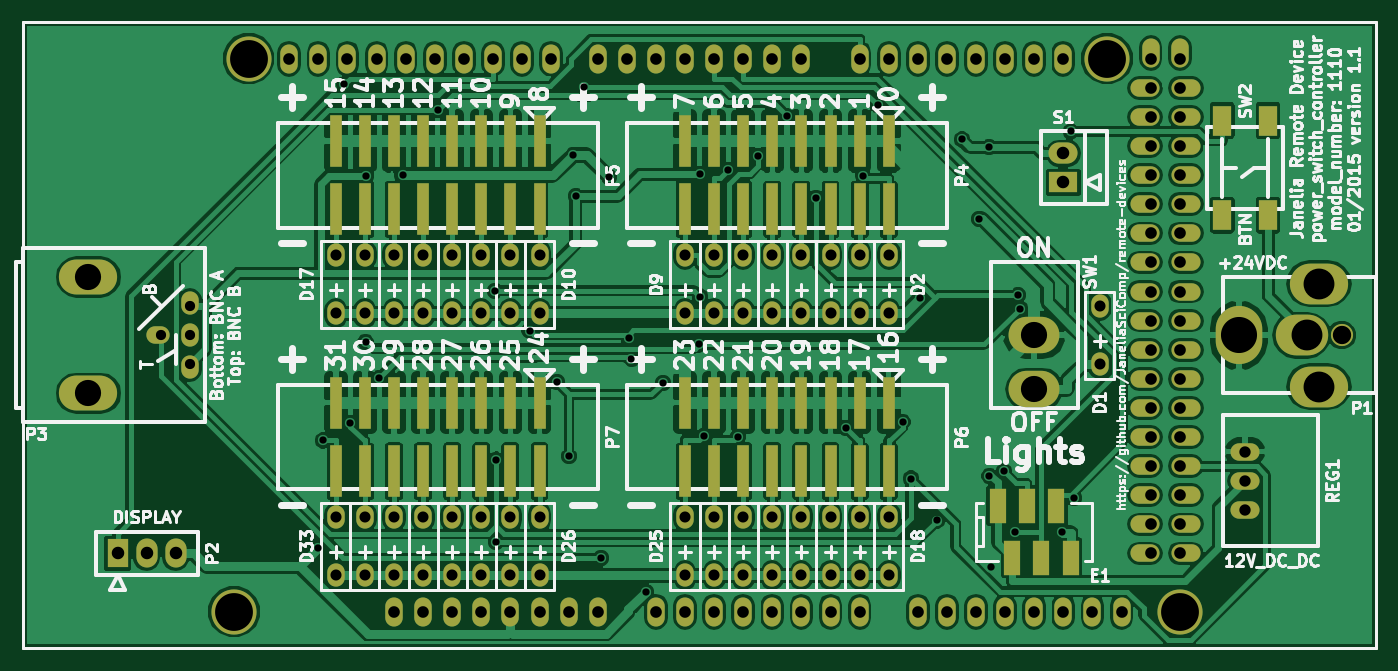
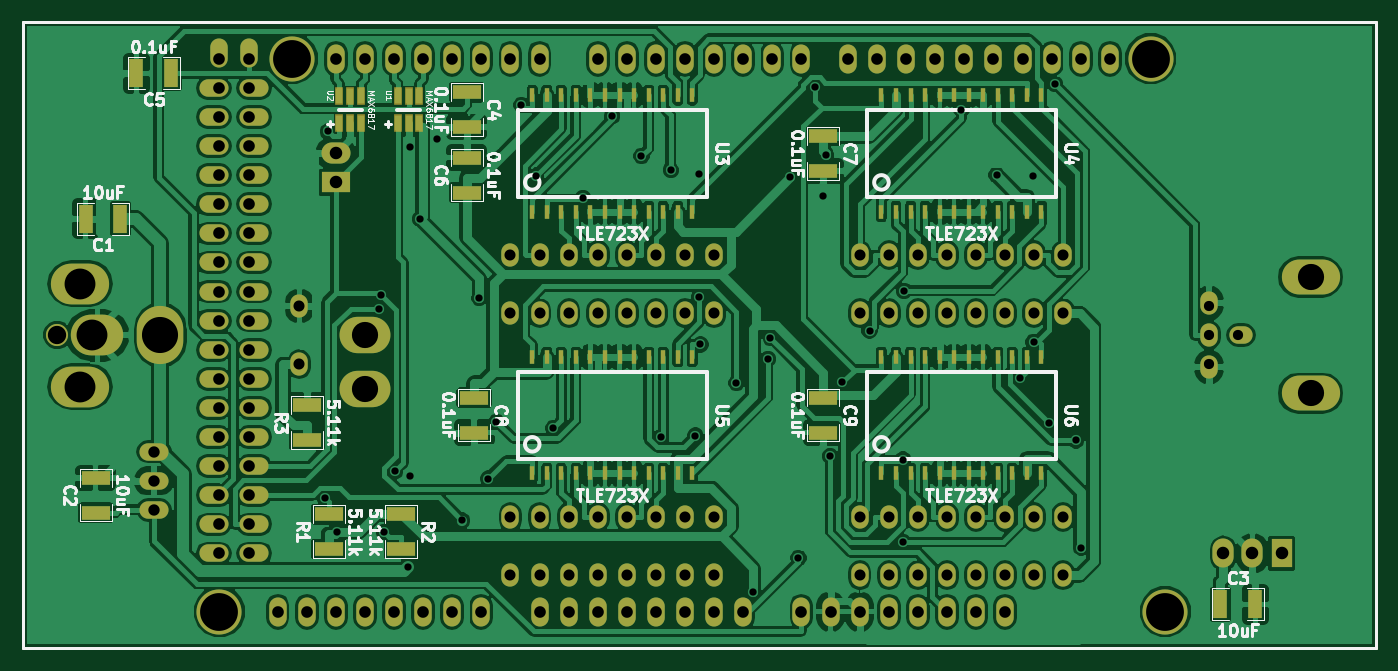
Circuit board: 7 layer files. Board 118.1 x 54.6 mm.
- bottom_copper: power_switch_controller-B_Cu.gbl (309933 bytes)
- bottom_mask: power_switch_controller-B_Mask.gbs (9084 bytes)
- bottom_silk: power_switch_controller-B_SilkS.gbo (48903 bytes)
- top_copper: power_switch_controller-F_Cu.gtl (263108 bytes)
- top_mask: power_switch_controller-F_Mask.gts (7547 bytes)
- top_silk: power_switch_controller-F_SilkS.gto (105837 bytes)
- drill: power_switch_controller.drl (3184 bytes)

=== bottom_copper: power_switch_controller-B_Cu.gbl (309933 bytes, source omitted) ===
=== bottom_mask: power_switch_controller-B_Mask.gbs (9084 bytes, source omitted) ===
=== bottom_silk: power_switch_controller-B_SilkS.gbo (48903 bytes, source omitted) ===
=== top_copper: power_switch_controller-F_Cu.gtl (263108 bytes, source omitted) ===
=== top_mask: power_switch_controller-F_Mask.gts (7547 bytes, source omitted) ===
=== top_silk: power_switch_controller-F_SilkS.gto (105837 bytes, source omitted) ===
=== drill: power_switch_controller.drl ===
M48
;DRILL file {kicad 0.201501192016+5381~20~ubuntu14.04.1-product} date Wed 21 Jan 2015 01:23:24 PM EST
;FORMAT={-:-/ absolute / inch / decimal}
FMAT,2
INCH,TZ
T1C0.025
T2C0.035
T3C0.038
T4C0.039
T5C0.040
T6C0.043
T7C0.063
T8C0.090
T9C0.106
T10C0.124
T11C0.130
%
G90
G05
M72
T1
X4.6892Y-4.7799
X4.7065Y-4.4115
X4.7791Y-3.1877
X4.8Y-4.3527
X4.8523Y-4.074
X4.8535Y-3.5019
X4.8985Y-4.1979
X4.9794Y-3.5
X5.1Y-3.2755
X5.2967Y-3.8974
X5.3007Y-4.4777
X5.301Y-4.7605
X5.4159Y-4.0345
X5.5096Y-4.2114
X5.5515Y-4.466
X5.566Y-3.43
X5.575Y-3.5725
X5.6023Y-3.1975
X5.6605Y-4.816
X5.6886Y-3.5072
X5.7563Y-4.0593
X5.7656Y-4.1325
X5.8154Y-4.9326
X5.8734Y-4.2139
X5.9968Y-4.0817
X6.0017Y-3.9176
X6.0017Y-3.4975
X6.0144Y-4.3951
X6.0991Y-3.4818
X6.1314Y-4.4
X6.2Y-3.4335
X6.3Y-3.298
X6.4Y-3.5777
X6.5023Y-4.3686
X6.561Y-3.5015
X6.612Y-3.2592
X6.6979Y-4.3477
X6.7257Y-4.543
X6.757Y-3.9222
X6.8155Y-4.6868
X6.9016Y-3.377
X6.9609Y-3.651
X6.9955Y-3.404
X6.996Y-4.5332
X7.0031Y-4.8461
X7.0462Y-4.5184
X7.0841Y-4.7269
X7.0945Y-3.9122
X7.1009Y-3.9585
X7.2447Y-4.725
X7.2762Y-3.35
X7.2873Y-4.6097
T2
X4.15Y-4.05
X4.25Y-3.95
X4.25Y-4.05
X4.25Y-4.15
T3
X4.75Y-3.775
X4.75Y-3.975
X4.75Y-4.675
X4.75Y-4.875
X4.85Y-3.775
X4.85Y-3.975
X4.85Y-4.675
X4.85Y-4.875
X4.95Y-3.775
X4.95Y-3.975
X4.95Y-4.675
X4.95Y-4.875
X5.05Y-3.775
X5.05Y-3.975
X5.05Y-4.675
X5.05Y-4.875
X5.15Y-3.775
X5.15Y-3.975
X5.15Y-4.675
X5.15Y-4.875
X5.25Y-3.775
X5.25Y-3.975
X5.25Y-4.675
X5.25Y-4.875
X5.35Y-3.775
X5.35Y-3.975
X5.35Y-4.675
X5.35Y-4.875
X5.45Y-3.775
X5.45Y-3.975
X5.45Y-4.675
X5.45Y-4.875
X5.95Y-3.775
X5.95Y-3.975
X5.95Y-4.675
X5.95Y-4.875
X6.05Y-3.775
X6.05Y-3.975
X6.05Y-4.675
X6.05Y-4.875
X6.15Y-3.775
X6.15Y-3.975
X6.15Y-4.675
X6.15Y-4.875
X6.25Y-3.775
X6.25Y-3.975
X6.25Y-4.675
X6.25Y-4.875
X6.35Y-3.775
X6.35Y-3.975
X6.35Y-4.675
X6.35Y-4.875
X6.45Y-3.775
X6.45Y-3.975
X6.45Y-4.675
X6.45Y-4.875
X6.55Y-3.775
X6.55Y-3.975
X6.55Y-4.675
X6.55Y-4.875
X6.65Y-3.775
X6.65Y-3.975
X6.65Y-4.675
X6.65Y-4.875
X7.375Y-3.95
X7.375Y-4.15
T4
X7.875Y-4.45
X7.875Y-4.55
X7.875Y-4.65
T5
X4.59Y-3.1
X4.69Y-3.1
X4.79Y-3.1
X4.89Y-3.1
X4.95Y-5.
X4.99Y-3.1
X5.05Y-5.
X5.09Y-3.1
X5.15Y-5.
X5.19Y-3.1
X5.25Y-5.
X5.29Y-3.1
X5.35Y-5.
X5.39Y-3.1
X5.45Y-5.
X5.49Y-3.1
X5.55Y-5.
X5.65Y-3.1
X5.65Y-5.
X5.75Y-3.1
X5.85Y-3.1
X5.85Y-5.
X5.95Y-3.1
X5.95Y-5.
X6.05Y-3.1
X6.05Y-5.
X6.15Y-3.1
X6.15Y-5.
X6.25Y-3.1
X6.25Y-5.
X6.35Y-3.1
X6.35Y-5.
X6.45Y-5.
X6.55Y-3.1
X6.55Y-5.
X6.65Y-3.1
X6.75Y-3.1
X6.75Y-5.
X6.85Y-3.1
X6.85Y-5.
X6.95Y-3.1
X6.95Y-5.
X7.05Y-3.1
X7.05Y-5.
X7.15Y-3.1
X7.15Y-5.
X7.25Y-3.1
X7.25Y-5.
X7.35Y-5.
X7.45Y-5.
X7.55Y-3.1
X7.55Y-3.2
X7.55Y-3.3
X7.55Y-3.4
X7.55Y-3.5
X7.55Y-3.6
X7.55Y-3.7
X7.55Y-3.8
X7.55Y-3.9
X7.55Y-4.
X7.55Y-4.1
X7.55Y-4.2
X7.55Y-4.3
X7.55Y-4.4
X7.55Y-4.5
X7.55Y-4.6
X7.55Y-4.7
X7.55Y-4.8
X7.65Y-3.1
X7.65Y-3.2
X7.65Y-3.3
X7.65Y-3.4
X7.65Y-3.5
X7.65Y-3.6
X7.65Y-3.7
X7.65Y-3.8
X7.65Y-3.9
X7.65Y-4.
X7.65Y-4.1
X7.65Y-4.2
X7.65Y-4.3
X7.65Y-4.4
X7.65Y-4.5
X7.65Y-4.6
X7.65Y-4.7
X7.65Y-4.8
T6
X4.Y-4.8
X4.1Y-4.8
X4.2Y-4.8
X7.25Y-3.425
X7.25Y-3.525
T7
X8.207Y-4.05
T8
X3.9Y-3.85
X3.9Y-4.25
X7.15Y-4.05
X7.15Y-4.235
T9
X8.089Y-4.05
X8.128Y-3.873
X8.128Y-4.227
T10
X7.853Y-4.05
T11
X4.4Y-5.
X4.45Y-3.1
X7.4Y-3.1
X7.65Y-5.
T0
M30
